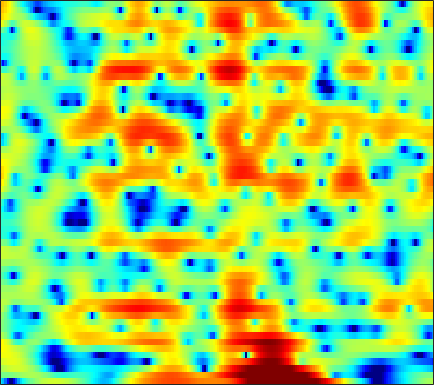

The data file committed next to this chart (first rows):
-5.8078, -7.3575, -10.216, -14.783, -21.356, -27.042, -15.34, -11.594, -8.3748, -6.1304, -4.4435, -3.4097, -2.2895, -1.3435, -0.72116, -0.003629, 0.62192, 1.0354, 1.5188, 1.9271, 2.2597, 2.472, 2.6952, 2.8582
-0.384, -0.3755, -0.375, -0.3469, -0.2928, -0.1544, 0.05925, 0.2569, 0.5503, 0.8473, 1.121, 1.297, 1.477, 1.589, 1.618, 1.588, 1.469, 1.324, 1.052, 0.6938, 0.2561, -0.1216, -0.677, -1.266
1.255, 1.709, 2.188, 2.544, 2.743, 2.924, 3.021, 3.039, 2.999, 2.878, 2.671, 2.458, 2.086, 1.612, 1.179, 0.4994, -0.3138, -1.014, -2.084, -3.319, -4.741, -5.956, -7.83, -10.1
2.925, 3.224, 3.527, 3.724, 3.801, 3.816, 3.719, 3.573, 3.283, 2.875, 2.35, 1.873, 1.121, 0.228, -0.5399, -1.711, -3.06, -4.207, -5.935, -7.925, -10.18, -12.06, -14.75, -17.39
4.139, 4.187, 4.189, 4.119, 4.022, 3.826, 3.55, 3.288, 2.861, 2.337, 1.711, 1.172, 0.3454, -0.6021, -1.403, -2.603, -3.968, -5.108, -6.801, -8.688, -10.73, -12.31, -14.34, -15.92
4.788, 4.644, 4.365, 3.998, 3.677, 3.213, 2.735, 2.388, 1.949, 1.538, 1.136, 0.8273, 0.3564, -0.2132, -0.7221, -1.528, -2.498, -3.344, -4.646, -6.149, -7.877, -9.35, -11.54, -13.79
5.033, 4.6, 3.781, 2.672, 1.647, 0.0682, -1.571, -2.592, -3.226, -2.833, -1.874, -1.111, -0.2667, 0.3201, 0.5864, 0.7124, 0.5927, 0.3573, -0.1505, -0.8782, -1.834, -2.681, -3.929, -5.109
1.895, 1.336, 0.3101, -1.1, -2.466, -4.801, -7.774, -10.11, -11.14, -8.982, -6.471, -4.934, -3.366, -2.178, -1.485, -0.782, -0.279, -0.011, 0.2381, 0.3972, 0.5224, 0.6114, 0.7481, 0.9303
0.2297, -0.1911, -0.8775, -1.665, -2.291, -3.136, -3.906, -4.364, -4.748, -4.863, -4.743, -4.557, -4.223, -3.814, -3.476, -3.002, -2.489, -2.079, -1.498, -0.892, -0.2787, 0.1888, 0.7948, 1.385
0.4068, -0.05459, -0.7862, -1.59, -2.196, -2.974, -3.657, -4.115, -4.667, -5.121, -5.483, -5.73, -6.073, -6.43, -6.66, -6.736, -6.326, -5.667, -4.436, -3.036, -1.653, -0.7007, 0.457, 1.476
1.028, 0.3646, -0.8324, -2.385, -3.74, -5.644, -7.232, -7.844, -7.733, -7.203, -6.84, -6.884, -7.535, -9.177, -11.46, -17.63, -29.1, -15.15, -8.571, -4.804, -2.223, -0.7541, 0.7469, 1.939
2.28, 1.734, 0.5676, -1.263, -3.169, -6.571, -10.44, -11.34, -8.637, -5.718, -3.895, -3.142, -2.677, -2.598, -2.631, -2.732, -2.574, -2.14, -1.222, -0.216, 0.6436, 1.157, 1.667, 1.956
2.295, 2.22, 1.944, 1.495, 1.074, 0.5088, 0.1301, 0.03189, 0.1004, 0.3516, 0.6726, 0.9098, 1.149, 1.289, 1.328, 1.304, 1.249, 1.172, 1.014, 0.7567, 0.3599, -0.04736, -0.7868, -1.878
1.411, 1.524, 1.58, 1.603, 1.595, 1.565, 1.549, 1.582, 1.697, 1.798, 1.893, 1.967, 2.028, 1.992, 1.879, 1.638, 1.278, 0.88, 0.1592, -0.7526, -1.871, -2.881, -4.393, -6.043
0.8234, 0.9203, 0.9253, 0.8841, 0.8604, 0.9033, 1.025, 1.18, 1.491, 1.865, 2.227, 2.457, 2.669, 2.747, 2.695, 2.471, 1.996, 1.48, 0.5482, -0.7303, -2.453, -4.127, -7.011, -11.04
-0.3021, -0.5524, -1.165, -2.093, -2.861, -3.618, -3.533, -2.86, -1.531, -0.0957, 1.177, 1.936, 2.697, 3.189, 3.39, 3.409, 3.17, 2.835, 2.168, 1.218, -0.004719, -1.084, -2.729, -4.444
-1.47, -2.064, -3.384, -5.607, -8.271, -14.33, -17.01, -11, -5.849, -2.694, -0.595, 0.5565, 1.678, 2.419, 2.765, 2.989, 3.007, 2.878, 2.545, 2.072, 1.507, 1.039, 0.3983, -0.1436
-0.5091, -0.7736, -1.299, -1.925, -2.398, -2.828, -2.763, -2.4, -1.615, -0.6621, 0.2178, 0.7795, 1.391, 1.808, 1.998, 2.118, 2.099, 1.98, 1.727, 1.4, 0.982, 0.6417, 0.1637, -0.3138
1.308, 1.257, 1.124, 0.9827, 0.9065, 0.8365, 0.833, 0.9123, 1.064, 1.23, 1.396, 1.493, 1.541, 1.497, 1.408, 1.218, 0.9383, 0.7125, 0.3834, 0.000655, -0.4396, -0.8185, -1.414, -2.178
2.653, 2.614, 2.533, 2.422, 2.357, 2.292, 2.227, 2.203, 2.192, 2.13, 2.014, 1.86, 1.507, 0.9978, 0.514, -0.2459, -1.037, -1.524, -1.979, -2.183, -2.214, -2.291, -2.603, -3.293
2.773, 2.684, 2.503, 2.234, 2, 1.767, 1.701, 1.737, 1.909, 2.124, 2.199, 2.087, 1.663, 0.7627, -0.3038, -2.382, -5.476, -8.594, -10.71, -7.506, -4.432, -2.897, -1.69, -1.201
-0.03541, -0.03242, -0.5235, -1.58, -2.805, -4.69, -5.579, -4.815, -2.745, -0.7415, 0.6461, 1.275, 1.618, 1.367, 0.7973, -0.4553, -2.241, -3.515, -4.113, -2.985, -1.265, -0.1494, 0.9676, 1.65
-3.454, -3.211, -3.63, -4.832, -6.32, -9.244, -11.09, -9.555, -5.923, -3.061, -1.063, 0.01759, 0.9547, 1.48, 1.656, 1.669, 1.592, 1.526, 1.496, 1.611, 1.801, 1.936, 2.057, 2.045
-3.387, -3.264, -3.238, -3.39, -3.506, -3.58, -3.375, -2.966, -2.182, -1.214, -0.2537, 0.4042, 1.143, 1.711, 2.028, 2.324, 2.506, 2.561, 2.567, 2.483, 2.309, 2.118, 1.735, 1.197
-2.841, -2.832, -2.782, -2.718, -2.61, -2.333, -1.972, -1.583, -0.9808, -0.3198, 0.3769, 0.8614, 1.458, 1.971, 2.274, 2.59, 2.767, 2.821, 2.798, 2.626, 2.306, 1.961, 1.33, 0.4855
-3.125, -3.369, -3.719, -3.911, -3.915, -3.623, -3.01, -2.422, -1.52, -0.6152, 0.2384, 0.8133, 1.487, 2.038, 2.369, 2.705, 2.907, 2.99, 2.98, 2.839, 2.545, 2.206, 1.595, 0.7603
-3.76, -4.843, -6.782, -9.002, -10.15, -9.548, -7.136, -5.294, -3.235, -1.58, -0.3307, 0.4279, 1.223, 1.804, 2.148, 2.477, 2.721, 2.838, 2.909, 2.901, 2.792, 2.631, 2.285, 1.771
-2.273, -3.677, -6.245, -9.691, -11.97, -11.01, -7.564, -5.403, -3.195, -1.652, -0.5425, 0.05256, 0.5826, 0.9039, 1.034, 1.139, 1.234, 1.326, 1.538, 1.799, 2.077, 2.26, 2.406, 2.414
1.286, 0.5374, -0.499, -1.452, -1.931, -2.245, -2.05, -1.769, -1.286, -0.8636, -0.5859, -0.5361, -0.731, -1.203, -1.778, -2.667, -3.482, -3.682, -3.108, -1.913, -0.5809, 0.3167, 1.291, 1.99
3.865, 3.194, 2.215, 1.148, 0.397, -0.4828, -1.095, -1.319, -1.387, -1.276, -1.259, -1.421, -1.983, -3.176, -4.606, -7.74, -13.9, -30.24, -13.64, -7.129, -3.543, -1.768, -0.04423, 1.122
5.564, 4.709, 3.186, 1.204, -0.6739, -3.544, -6.268, -6.697, -5.139, -3.306, -2.068, -1.571, -1.442, -1.869, -2.47, -3.557, -4.561, -4.961, -4.621, -3.587, -2.333, -1.386, -0.2584, 0.6524
6.626, 5.79, 4.248, 2.168, 0.1062, -3.339, -7.018, -7.471, -5, -2.601, -1.115, -0.4673, -0.1397, -0.228, -0.5425, -1.145, -1.893, -2.399, -3.036, -3.355, -3.358, -3.038, -2.356, -1.476
6.124, 5.612, 4.747, 3.742, 2.916, 1.905, 1.063, 0.6984, 0.482, 0.4944, 0.489, 0.4109, 0.09002, -0.5044, -1.145, -2.291, -3.808, -5.269, -7.76, -10.9, -13.37, -12.78, -9.861, -7.12
4.959, 4.711, 4.331, 3.89, 3.554, 3.098, 2.68, 2.386, 2.007, 1.614, 1.171, 0.7584, 0.07793, -0.8183, -1.654, -3.026, -4.785, -6.412, -9.028, -12.17, -14.58, -14.22, -11.78, -9.295
3.545, 3.447, 3.338, 3.238, 3.182, 3.068, 2.95, 2.804, 2.564, 2.215, 1.758, 1.327, 0.6223, -0.2287, -0.9911, -2.145, -3.464, -4.474, -5.898, -7.157, -8.021, -8.373, -8.359, -7.883
1.247, 1.197, 1.392, 1.832, 2.194, 2.66, 2.971, 3.11, 3.134, 2.987, 2.656, 2.304, 1.692, 0.9312, 0.2783, -0.726, -1.821, -2.764, -4.059, -5.491, -7.003, -8.13, -9.377, -9.775
-5.707, -6.093, -3.791, -1.117, 0.4463, 1.957, 2.903, 3.346, 3.604, 3.582, 3.318, 2.982, 2.403, 1.67, 1.062, 0.167, -0.8271, -1.651, -2.897, -4.421, -6.568, -8.79, -13.77, -24.82
-6.282, -6.718, -4.25, -1.507, 0.03043, 1.405, 2.233, 2.522, 2.596, 2.34, 1.841, 1.335, 0.5061, -0.405, -1.13, -2.001, -2.751, -3.129, -3.588, -3.958, -4.343, -4.663, -4.901, -4.622
0.9128, 0.7964, 0.8977, 1.163, 1.316, 1.409, 1.25, 0.9505, 0.3393, -0.5154, -1.585, -2.506, -3.947, -5.628, -7.064, -9.013, -10.03, -9.676, -7.998, -6.196, -4.586, -3.593, -2.425, -1.336
3.189, 3.121, 2.934, 2.596, 2.192, 1.498, 0.4472, -0.5284, -2.108, -3.94, -5.757, -7.029, -8.454, -10.06, -11.77, -15.55, -20.63, -16.88, -10.97, -7.125, -4.497, -3.014, -1.46, -0.2461
4.306, 4.336, 4.144, 3.644, 3.071, 1.95, 0.3474, -1.24, -4.125, -8.302, -14.74, -19.24, -14.52, -11.02, -9.539, -8.345, -7.298, -6.354, -4.847, -3.308, -1.919, -1.05, -0.1415, 0.5267
4.331, 4.492, 4.443, 4.091, 3.635, 2.677, 1.393, 0.1538, -1.899, -4.275, -6.512, -7.476, -7.093, -5.784, -4.801, -3.614, -2.59, -1.974, -1.177, -0.5559, -0.07073, 0.1683, 0.2701, 0.08885
3.102, 3.372, 3.513, 3.423, 3.187, 2.71, 2.041, 1.439, 0.577, -0.2527, -0.9235, -1.256, -1.432, -1.342, -1.17, -0.8508, -0.5317, -0.3149, -0.1064, 0.0065, -0.05567, -0.2261, -0.6727, -1.456
1.86, 2.217, 2.493, 2.559, 2.482, 2.284, 1.949, 1.654, 1.26, 0.8789, 0.5505, 0.3845, 0.2172, 0.1309, 0.126, 0.1194, 0.09576, 0.08377, -0.02385, -0.187, -0.466, -0.7709, -1.322, -2.069
1.516, 1.842, 2.07, 2.095, 2.029, 1.792, 1.485, 1.236, 0.9065, 0.6313, 0.4553, 0.3775, 0.3519, 0.3592, 0.3562, 0.3058, 0.1965, 0.04603, -0.1906, -0.5064, -0.8245, -1.069, -1.41, -1.769
2.31, 2.368, 2.31, 2.104, 1.845, 1.323, 0.669, 0.117, -0.6106, -1.074, -1.091, -0.8669, -0.3498, 0.15, 0.3801, 0.4863, 0.3053, -0.04136, -0.6578, -1.369, -1.926, -2.103, -1.988, -1.644
3.025, 2.701, 2.365, 2.064, 1.706, 1.001, -0.2889, -1.819, -4.82, -8.411, -7.665, -4.66, -1.529, 0.4239, 1.281, 1.705, 1.345, 0.6064, -1.243, -4.164, -7.975, -8.793, -5.505, -2.352
-1.914, -3.026, -2.785, -1.562, -0.7716, -0.2987, -0.6289, -1.434, -3.14, -4.77, -4.122, -2.308, 0.09154, 1.81, 2.615, 3.04, 2.781, 2.123, 0.6034, -1.64, -3.968, -4.394, -2.666, -0.478
-9.904, -13.94, -10.6, -6.209, -4.098, -2.413, -1.436, -0.9987, -0.5916, -0.2305, 0.2804, 0.7817, 1.484, 2.1, 2.44, 2.654, 2.604, 2.371, 1.908, 1.374, 0.9157, 0.7107, 0.6622, 0.7463
-4.074, -4.458, -4.37, -3.739, -3.111, -2.236, -1.429, -0.8815, -0.2495, 0.3164, 0.8298, 1.199, 1.625, 1.972, 2.153, 2.296, 2.296, 2.209, 2.005, 1.735, 1.414, 1.148, 0.7715, 0.3572
-3.16, -3.139, -2.935, -2.611, -2.294, -1.733, -1.146, -0.7002, -0.1089, 0.4748, 1.006, 1.35, 1.752, 2.055, 2.21, 2.318, 2.302, 2.232, 2.034, 1.727, 1.343, 1.009, 0.4896, -0.1087
-3.982, -3.576, -3.146, -2.758, -2.438, -1.98, -1.404, -0.9096, -0.1813, 0.5379, 1.208, 1.64, 2.117, 2.454, 2.615, 2.697, 2.651, 2.527, 2.256, 1.867, 1.375, 0.9428, 0.2911, -0.4533
-4.188, -3.656, -3.528, -3.742, -3.934, -3.927, -3.212, -2.289, -0.9059, 0.3858, 1.466, 2.123, 2.752, 3.147, 3.303, 3.339, 3.203, 2.981, 2.567, 2.047, 1.401, 0.8439, 0.02589, -0.8688
-0.4797, -0.9071, -2.264, -4.982, -8.603, -16.59, -10.25, -5.525, -1.725, 0.654, 2.174, 2.936, 3.568, 3.858, 3.89, 3.74, 3.376, 3.006, 2.356, 1.551, 0.6124, -0.1469, -1.203, -2.219
4.255, 3.494, 2.159, 0.4468, -0.9123, -2.074, -1.691, -0.6831, 0.772, 1.897, 2.604, 2.86, 2.924, 2.682, 2.345, 1.733, 0.9971, 0.4005, -0.4812, -1.612, -3.018, -4.341, -6.429, -8.5
6.346, 5.774, 4.922, 4.042, 3.407, 2.711, 2.192, 1.921, 1.61, 1.264, 0.7887, 0.2951, -0.6067, -1.802, -2.863, -4.421, -5.826, -6.651, -7.26, -7.656, -8.455, -9.628, -12.38, -17.23
7.06, 6.592, 5.858, 5.025, 4.355, 3.4, 2.396, 1.612, 0.5342, -0.5817, -1.788, -2.773, -4.364, -6.425, -8.554, -12.65, -19.77, -23.79, -16.65, -12.68, -10.86, -10.19, -9.845, -9.652
7.407, 6.983, 6.243, 5.293, 4.445, 3.096, 1.538, 0.2397, -1.568, -3.313, -4.803, -5.705, -6.69, -7.723, -8.711, -10.32, -11.72, -12.13, -11.29, -9.791, -8.511, -7.785, -7.088, -6.604
